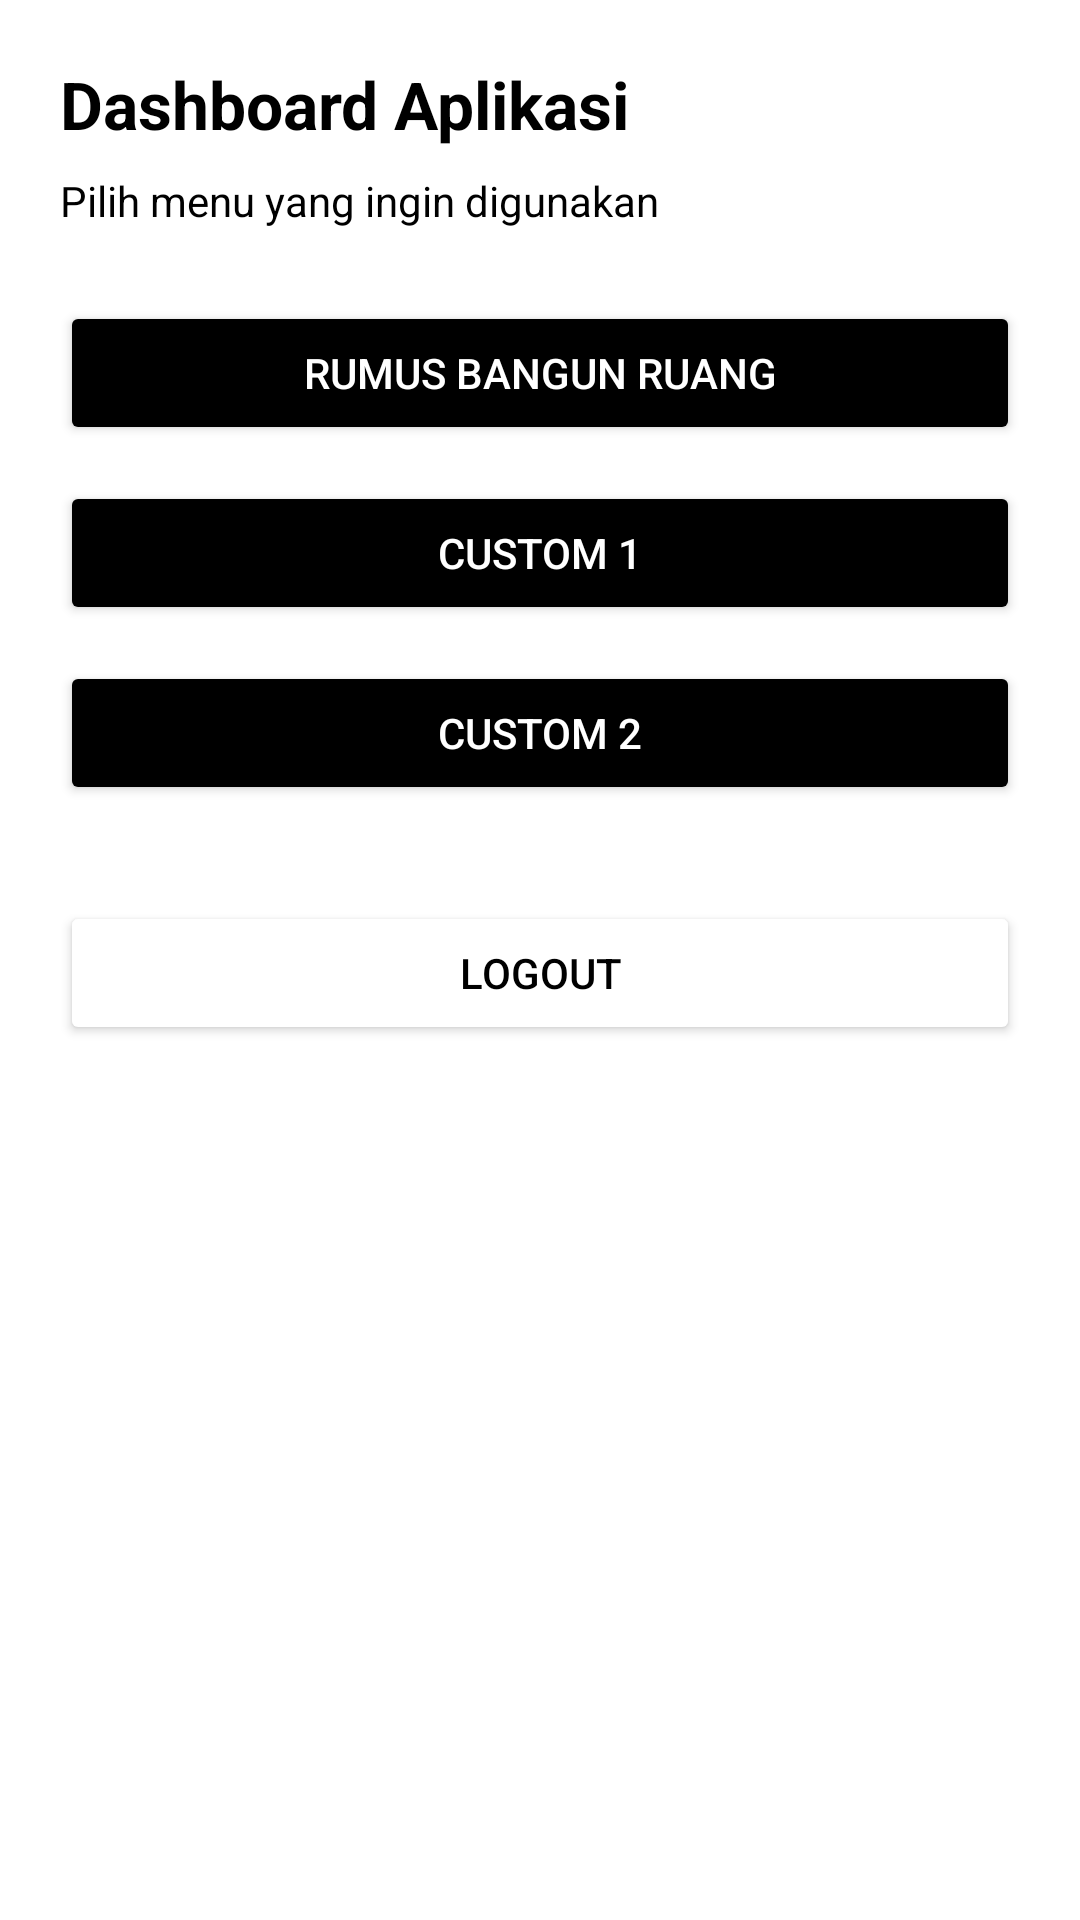

This screen was rendered from an Android layout file. Write that file and the resources it references.
<!-- AndroidManifest.xml: application theme Theme.Androidapps -->
<!-- res/layout/activity_main.xml -->
<?xml version="1.0" encoding="utf-8"?>
<LinearLayout xmlns:android="http://schemas.android.com/apk/res/android"
    xmlns:app="http://schemas.android.com/apk/res-auto"
    android:layout_width="match_parent"
    android:layout_height="match_parent"
    android:orientation="vertical"
    android:padding="20dp"
    android:background="@color/white">

    
    <TextView
        android:id="@+id/tvTitleMain"
        android:layout_width="wrap_content"
        android:layout_height="wrap_content"
        android:text="Dashboard Aplikasi"
        android:textSize="22sp"
        android:textStyle="bold"
        android:textColor="@color/black"
        android:layout_marginBottom="8dp"/>

    
    <TextView
        android:id="@+id/tvDescMain"
        android:layout_width="wrap_content"
        android:layout_height="wrap_content"
        android:text="Pilih menu yang ingin digunakan"
        android:textSize="14sp"
        android:textColor="@color/black"
        android:layout_marginBottom="24dp"/>

    
    <Button
        android:id="@+id/btn1"
        android:layout_width="match_parent"
        android:layout_height="wrap_content"
        android:text="Rumus Bangun Ruang"
        android:backgroundTint="@color/black"
        android:textColor="@android:color/white"
        android:layout_marginBottom="12dp"/>

    
    <Button
        android:id="@+id/btn2"
        android:layout_width="match_parent"
        android:layout_height="wrap_content"
        android:text="Custom 1"
        android:backgroundTint="@color/black"
        android:textColor="@android:color/white"
        android:layout_marginBottom="12dp"/>

    
    <Button
        android:id="@+id/btn3"
        android:layout_width="match_parent"
        android:layout_height="wrap_content"
        android:text="Custom 2"
        android:backgroundTint="@color/black"
        android:textColor="@android:color/white"
        android:layout_marginBottom="12dp"/>

    
    <Button
        android:id="@+id/btnLogout"
        android:layout_width="match_parent"
        android:layout_height="wrap_content"
        android:text="Logout"
        android:backgroundTint="@color/white"
        android:textColor="@android:color/black"
        android:layout_marginTop="20dp"/>

</LinearLayout>
<!-- resources referenced by this layout -->
<resources>
  <color name="black">#FF000000</color>
  <color name="white">#FFFFFFFF</color>
  <style name="Theme.Androidapps" parent="Base.Theme.Androidapps" />
  <style name="Base.Theme.Androidapps" parent="Theme.Material3.DayNight.NoActionBar">
          
          
      </style>
</resources>
